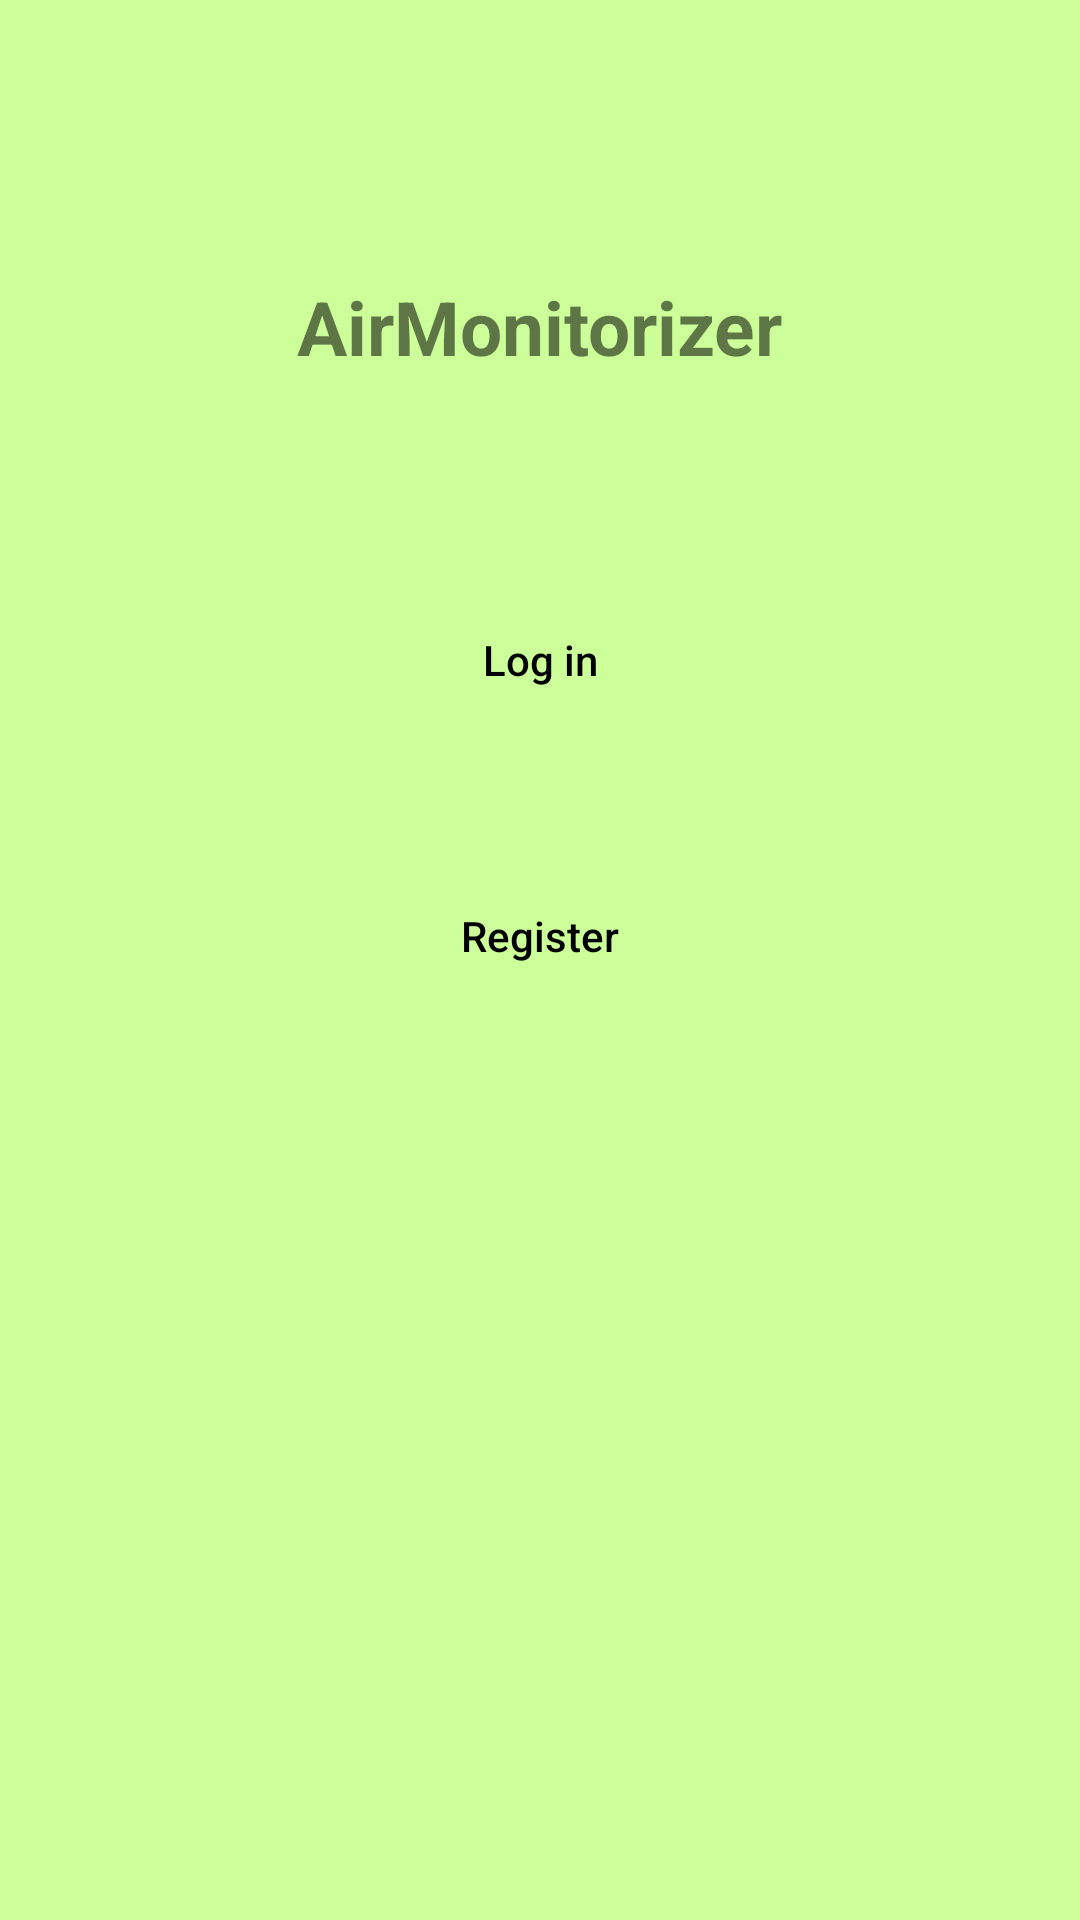

Android layout source for this screen:
<!-- AndroidManifest.xml: application theme Theme.AppCompat.Light.NoActionBar -->
<!-- res/layout/home.xml -->
<?xml version="1.0" encoding="utf-8"?>
<androidx.constraintlayout.widget.ConstraintLayout
    xmlns:android="http://schemas.android.com/apk/res/android"
    xmlns:app="http://schemas.android.com/apk/res-auto"
    xmlns:tools="http://schemas.android.com/tools"
    android:layout_width="match_parent"
    android:layout_height="match_parent"
    tools:context=".HomeActivity"
    android:background="#CCFF99">

    <TextView
        android:id="@+id/homeScreen"
        android:layout_width="wrap_content"
        android:layout_height="wrap_content"
        android:layout_gravity="center"
        android:layout_marginTop="92dp"
        android:text="AirMonitorizer"
        android:textSize="25sp"
        android:textStyle="bold"
        app:layout_constraintEnd_toEndOf="parent"
        app:layout_constraintStart_toStartOf="parent"
        app:layout_constraintTop_toTopOf="parent"
        app:layout_constraintVertical_bias="0.217" />

    <Button
        android:id="@+id/button"
        android:layout_width="261dp"
        android:layout_height="40dp"
        android:layout_marginStart="8dp"
        android:layout_marginTop="200dp"
        android:layout_marginEnd="8dp"
        android:background="@color/pearlGray"
        android:onClick="openLoginPage"
        android:text="Log in"
        android:textAllCaps="false"
        android:textColor="#FF000000"
        app:layout_constraintEnd_toEndOf="parent"
        app:layout_constraintHorizontal_bias="0.504"
        app:layout_constraintStart_toStartOf="parent"
        app:layout_constraintTop_toTopOf="parent" />

    <Button
        android:id="@+id/button2"
        android:layout_width="261dp"
        android:layout_height="40dp"
        android:layout_marginStart="8dp"
        android:layout_marginTop="52dp"
        android:layout_marginEnd="8dp"
        android:layout_marginBottom="8dp"
        android:text="Register"
        android:textColor="#FF000000"
        android:background="@color/pearlGray"
        android:textAllCaps="false"
        android:onClick="openRegisterPage"
        app:layout_constraintBottom_toBottomOf="parent"
        app:layout_constraintEnd_toEndOf="parent"
        app:layout_constraintStart_toStartOf="parent"
        app:layout_constraintTop_toBottomOf="@+id/button"
        app:layout_constraintVertical_bias="0.0" />


</androidx.constraintlayout.widget.ConstraintLayout>
<!-- resources referenced by this layout -->
<resources>

</resources>
